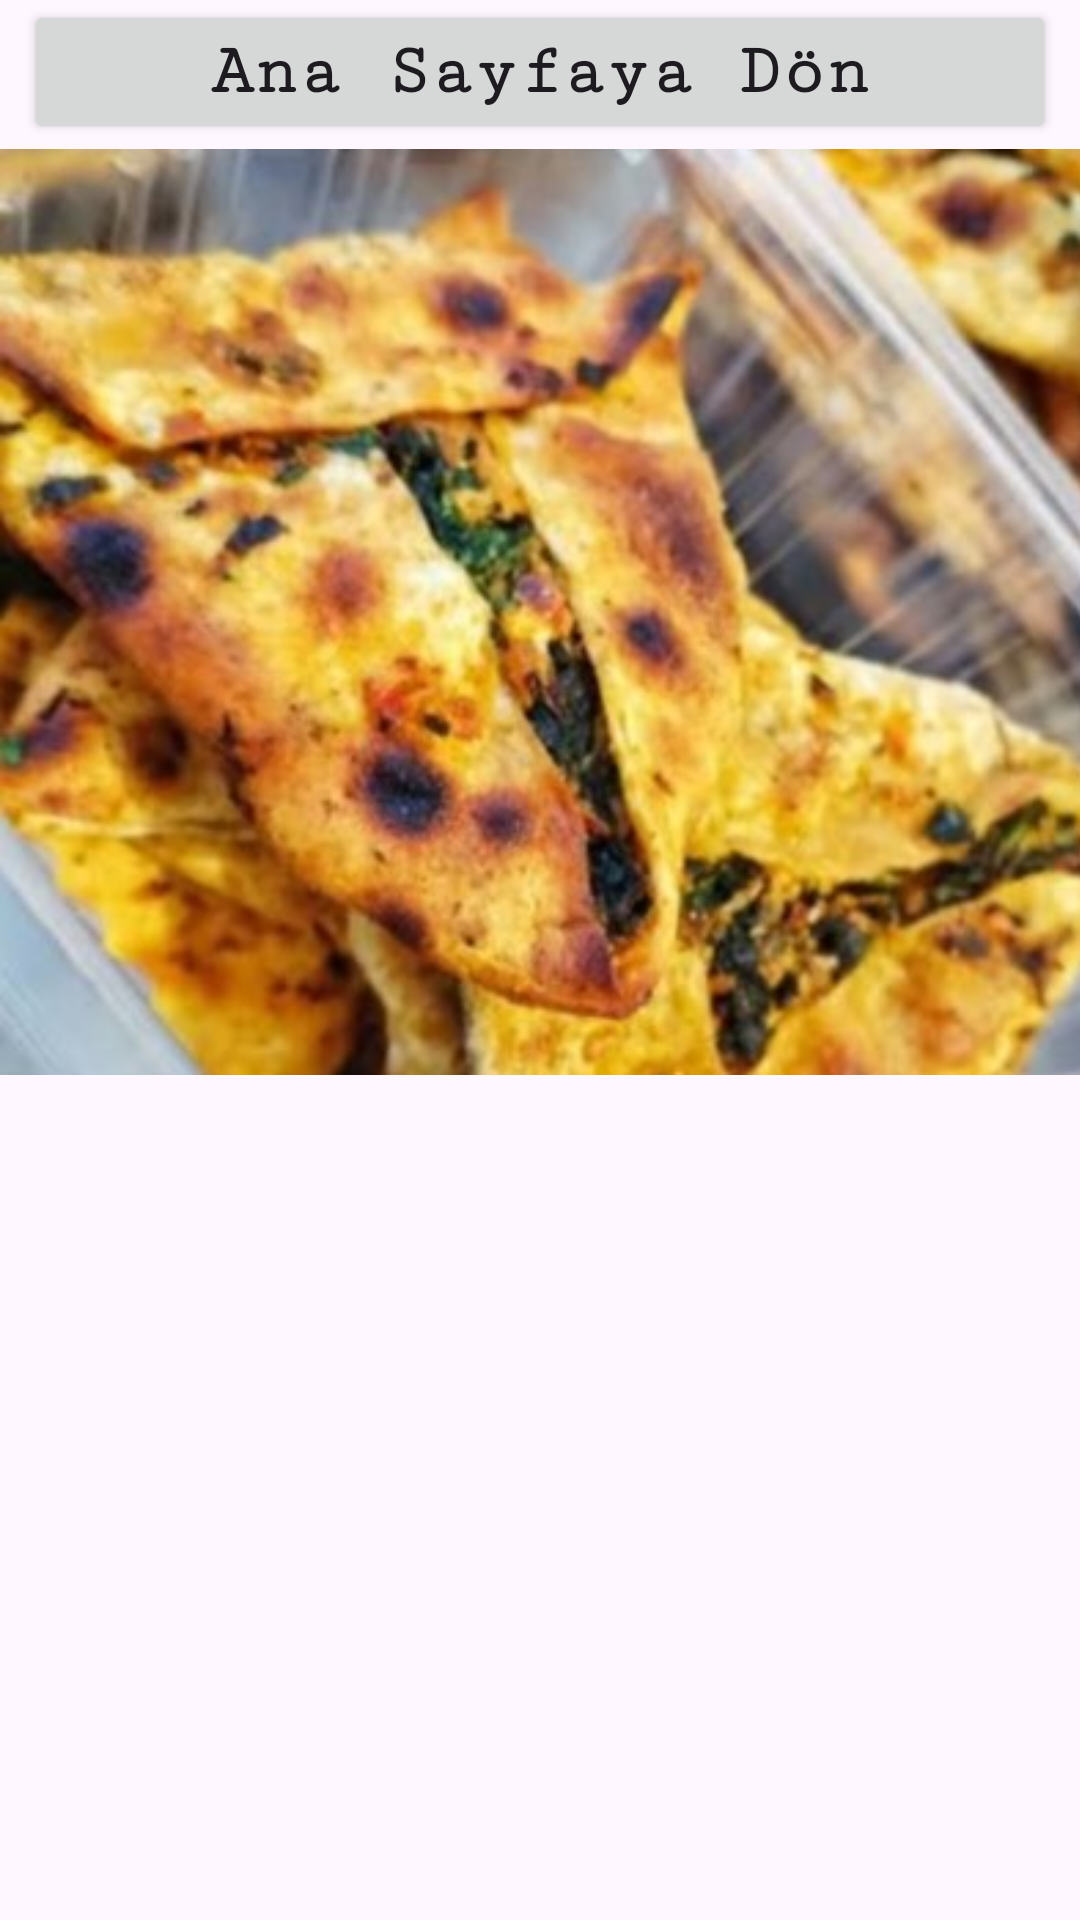

This screen was rendered from an Android layout file. Write that file and the resources it references.
<!-- AndroidManifest.xml: application theme Theme.AbdullahHalil -->
<!-- res/layout/activity_ekmek.xml -->
<?xml version="1.0" encoding="utf-8"?>
<androidx.constraintlayout.widget.ConstraintLayout xmlns:android="http://schemas.android.com/apk/res/android"
    xmlns:app="http://schemas.android.com/apk/res-auto"
    xmlns:tools="http://schemas.android.com/tools"
    android:layout_width="match_parent"
    android:layout_height="match_parent"
    tools:context=".ekmek">

    <Button
        android:id="@+id/don11"
        android:layout_width="0dp"
        android:layout_height="wrap_content"
        android:layout_marginStart="8dp"
        android:layout_marginEnd="8dp"
        android:fontFamily="serif-monospace"
        android:text="Ana Sayfaya Dön"
        android:textAllCaps="false"
        android:textSize="24sp"
        android:textStyle="bold"
        app:layout_constraintEnd_toEndOf="parent"
        app:layout_constraintStart_toStartOf="parent"
        app:layout_constraintTop_toTopOf="parent" />

    <ImageView
        android:id="@+id/imageView"
        android:layout_width="411dp"
        android:layout_height="312dp"
        app:layout_constraintEnd_toEndOf="parent"
        app:layout_constraintHorizontal_bias="0.0"
        app:layout_constraintStart_toStartOf="parent"
        app:layout_constraintTop_toBottomOf="@+id/don11"
        app:srcCompat="@drawable/ekmek" />

    <ScrollView
        android:layout_width="0dp"
        android:layout_height="0dp"
        app:layout_constraintBottom_toBottomOf="parent"
        app:layout_constraintEnd_toEndOf="parent"
        app:layout_constraintStart_toStartOf="parent"
        app:layout_constraintTop_toBottomOf="@+id/imageView">

        <LinearLayout
            android:layout_width="match_parent"
            android:layout_height="wrap_content"
            android:orientation="vertical">

            <TextView
                android:id="@+id/tv8"
                android:layout_width="match_parent"
                android:layout_height="match_parent"
                android:padding="10dp"
                android:textSize="20sp" />
        </LinearLayout>
    </ScrollView>

</androidx.constraintlayout.widget.ConstraintLayout>
<!-- resources referenced by this layout -->
<resources>
  <!-- drawable ekmek: jpg bitmap (drawable, 44740 bytes) -->
  <style name="Theme.AbdullahHalil" parent="Base.Theme.AbdullahHalil" />
  <style name="Base.Theme.AbdullahHalil" parent="Theme.Material3.DayNight.NoActionBar">
          
          
      </style>
</resources>
